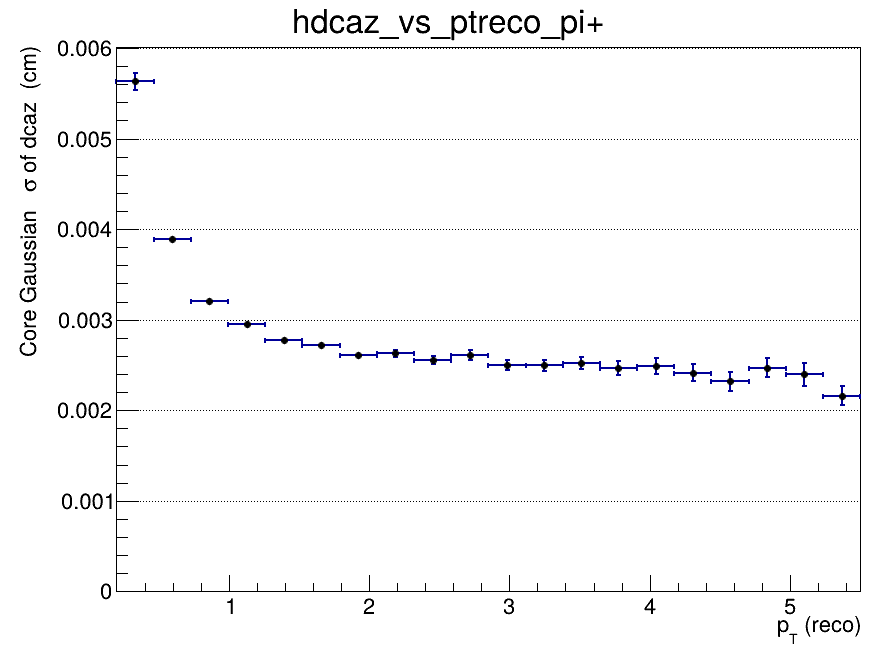

The file beside this chart, header and first rows:
x_low, x_high, x_center, entries, mean, mean_error, sigma, sigma_error, chi2_ndf, iterations, fit_status
0.2, 0.465, 0.3325, 70377, -6.88303468951e-06, 4.36339793742e-05, 0.00563, 9.40466527941e-05, 1.652, 2, 0
0.465, 0.73, 0.5975, 83426, -1.75341846485e-05, 2.02997835462e-05, 0.003888, 3.03981222929e-05, 1.037, 2, 0
0.73, 0.995, 0.8625, 53011, 1.30727353032e-05, 1.83148504172e-05, 0.003211, 2.27329669013e-05, 0.7478, 2, 0
0.995, 1.26, 1.128, 32509, 6.87184463521e-06, 2.04037579484e-05, 0.002954, 2.35852554794e-05, 1.032, 2, 0
1.26, 1.525, 1.393, 20728, 5.57776950915e-05, 2.31150671414e-05, 0.002771, 2.5008778022e-05, 1.033, 2, 0
1.525, 1.79, 1.658, 13750, 2.95698463593e-05, 2.75461584181e-05, 0.002719, 2.95739456402e-05, 0.8352, 2, 0
1.79, 2.055, 1.923, 9533, -6.03933333179e-05, 3.10947846346e-05, 0.002609, 3.16651893255e-05, 1.291, 2, 0
2.055, 2.32, 2.188, 6675, -6.76803237338e-06, 3.75742209358e-05, 0.002627, 3.84525864303e-05, 0.9219, 2, 0
2.32, 2.585, 2.453, 4937, 9.2860231238e-05, 4.20456876658e-05, 0.002556, 4.17601752393e-05, 1.276, 2, 0
2.585, 2.85, 2.718, 3739, -2.14432158736e-05, 4.97739707405e-05, 0.002608, 5.13366686003e-05, 0.7462, 2, 0
2.85, 3.115, 2.983, 2797, 2.59512388257e-06, 5.38279233148e-05, 0.002498, 5.26602020184e-05, 0.4712, 2, 0
3.115, 3.38, 3.248, 2331, -1.84020760511e-05, 5.91817904615e-05, 0.002495, 6.06660481685e-05, 0.964, 2, 0
3.38, 3.645, 3.513, 1826, 3.49913097433e-05, 6.8163978837e-05, 0.002522, 6.93202964353e-05, 1.062, 2, 0
3.645, 3.91, 3.778, 1525, 3.24469700834e-06, 7.24468763484e-05, 0.002465, 7.36336813023e-05, 1.217, 2, 0
3.91, 4.175, 4.043, 1234, -5.6135710216e-05, 8.25801719064e-05, 0.002487, 8.73671270814e-05, 0.9399, 10, 0
4.175, 4.44, 4.308, 1018, -0.0001527, 8.83329556792e-05, 0.002414, 9.43439535636e-05, 1.362, 3, 0
4.44, 4.705, 4.573, 795, 4.32433503388e-05, 0.0001007, 0.002319, 0.0001027, 1.64, 3, 0
4.705, 4.97, 4.838, 711, 6.09996971388e-05, 0.0001102, 0.00247, 0.0001062, 0.8608, 10, 0
4.97, 5.235, 5.103, 565, 9.81588693695e-05, 0.0001203, 0.002397, 0.0001255, 1.172, 3, 0
5.235, 5.5, 5.368, 491, -0.000304, 0.0001193, 0.002161, 0.0001059, 1.105, 4, 0
